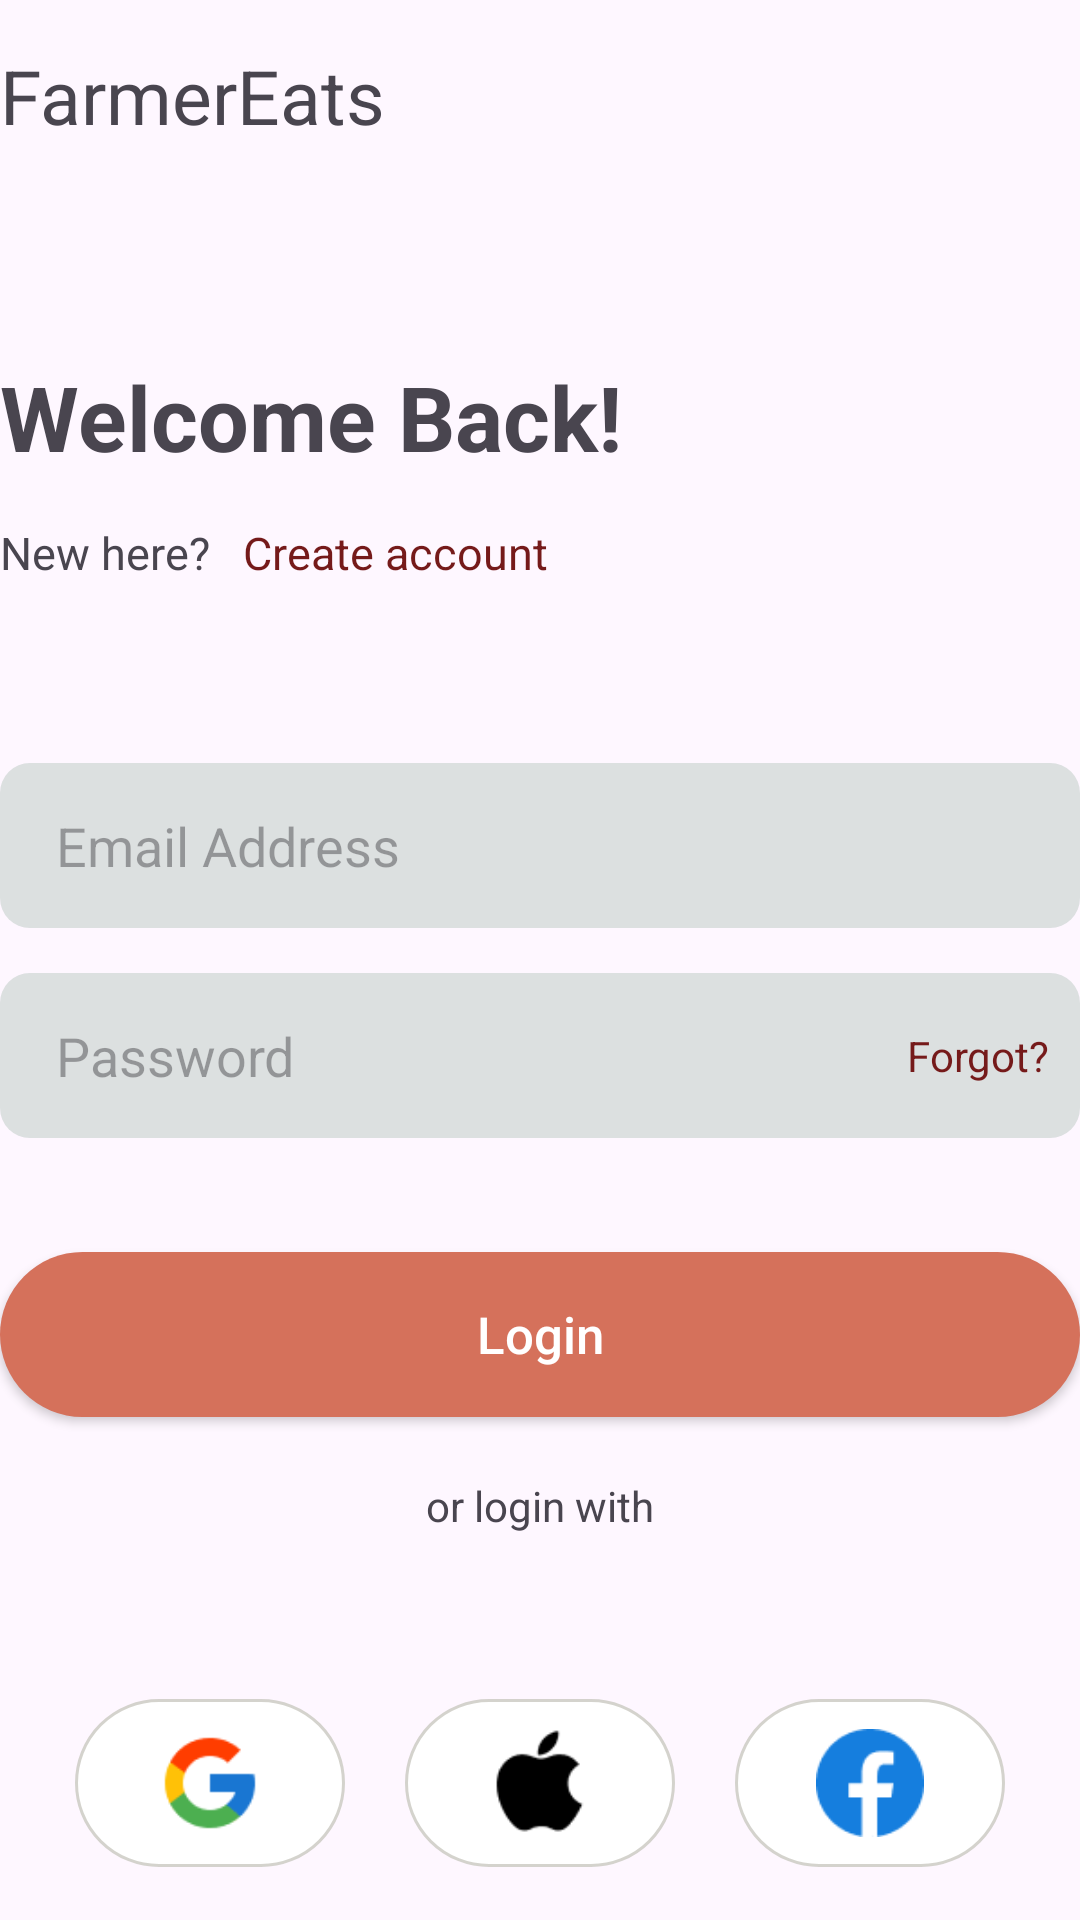

Produce the Android XML layout that renders to this screen, including the resource entries it uses.
<!-- AndroidManifest.xml: application theme Theme.FarmerEat -->
<!-- res/layout/activity_login.xml -->
<?xml version="1.0" encoding="utf-8"?>
<LinearLayout
    xmlns:android="http://schemas.android.com/apk/res/android"
    xmlns:app="http://schemas.android.com/apk/res-auto"
    xmlns:tools="http://schemas.android.com/tools"
    android:id="@+id/main"
    android:layout_width="match_parent"
    android:layout_height="match_parent"
    android:layout_margin="20sp"
    android:orientation="vertical"
    tools:context=".LoginActivity">

    <TextView
        android:layout_width="wrap_content"
        android:layout_height="wrap_content"
        android:text="FarmerEats"
        android:textSize="25sp"
        android:layout_marginTop="15dp" />

    <TextView
        android:layout_width="wrap_content"
        android:layout_height="wrap_content"
        android:text="Welcome Back!"
        android:textStyle="bold"
        android:textSize="30sp"
        android:layout_marginTop="70dp" />

    <LinearLayout
        android:layout_width="match_parent"
        android:layout_height="wrap_content"
        android:orientation="horizontal"
        android:layout_marginTop="15sp">

        <TextView
            android:layout_width="wrap_content"
            android:layout_height="wrap_content"
            android:text="New here?   "
            android:textSize="15sp" />

        <TextView
            android:layout_width="wrap_content"
            android:layout_height="wrap_content"
            android:text="Create account"
            android:textSize="15sp"
            android:textColor="#751A1A"/>

    </LinearLayout>

    <LinearLayout
        android:layout_width="match_parent"
        android:layout_height="223dp"
        android:orientation="vertical">

        <EditText
            android:layout_width="match_parent"
            android:layout_height="55dp"
            android:layout_marginTop="60sp"
            android:inputType="text"
            android:background="@drawable/edit_text_shape"
            android:drawableStart="@drawable/email_icon"
            android:hint="  Email Address"
            android:paddingLeft="10dp"
            android:paddingTop="10dp"
            android:paddingBottom="10dp"
            android:id="@+id/login_email"/>

        <RelativeLayout
            android:layout_width="match_parent"
            android:layout_height="55dp"
            android:layout_marginTop="15sp">

            <EditText
                android:id="@+id/login_password"
                android:layout_width="match_parent"
                android:layout_height="match_parent"
                android:background="@drawable/edit_text_shape"
                android:drawableStart="@drawable/lock_icon"
                android:hint="  Password"
                android:inputType="textPassword"
                android:paddingLeft="10dp"
                android:paddingTop="10dp"
                android:paddingBottom="10dp"/>

            <TextView
                android:id="@+id/forgot_text"
                android:layout_width="wrap_content"
                android:layout_height="wrap_content"
                android:layout_alignParentEnd="true"
                android:layout_centerVertical="true"
                android:clickable="true"
                android:focusable="true"
                android:paddingEnd="10dp"
                android:text="Forgot?"
                android:textColor="#751A1A" />
        </RelativeLayout>

    </LinearLayout>

    <androidx.appcompat.widget.AppCompatButton
        android:layout_width="match_parent"
        android:layout_height="55dp"
        android:textColor="@color/white"
        android:background="@drawable/login_btn"
        android:text="Login"
        android:gravity="center"
        android:textAllCaps="false"
        android:layout_gravity="center"
        android:textSize="17sp"
        android:id="@+id/loginScreen_loginBtn"/>

    <TextView
        android:layout_width="match_parent"
        android:layout_height="wrap_content"
        android:text="or login with"
        android:gravity="center"
        android:paddingVertical="20sp"/>

    <LinearLayout
        android:layout_width="match_parent"
        android:layout_height="wrap_content"
        android:gravity="center"
        android:orientation="horizontal"
        android:paddingTop="35dp"
        android:paddingBottom="5dp">

        <ImageView
            android:layout_width="90dp"
            android:layout_height="56dp"
            android:background="@drawable/social_media_icon"
            android:padding="10dp"
            android:src="@drawable/google_icon" />

        <ImageView
            android:layout_width="90dp"
            android:layout_height="56dp"
            android:background="@drawable/social_media_icon"
            android:padding="10dp"
            android:src="@drawable/apple_icon"
            android:layout_marginStart="20dp"/>

        <ImageView
            android:layout_width="90dp"
            android:layout_height="56dp"
            android:background="@drawable/social_media_icon"
            android:padding="10dp"
            android:layout_marginStart="20dp"
            android:src="@drawable/fb_icon" />

    </LinearLayout>

</LinearLayout>
<!-- resources referenced by this layout -->
<resources>
  <!-- drawable apple_icon: png bitmap (drawable, 665 bytes) -->
  <!-- drawable edit_text_shape (drawable) -->
  <?xml version="1.0" encoding="utf-8"?>
  <shape xmlns:android="http://schemas.android.com/apk/res/android"
      android:shape="rectangle">
      <solid android:color="#D5D6DCDA"/>
      <corners android:radius="10sp"/>
  
  </shape>
  <!-- drawable fb_icon: png bitmap (drawable, 993 bytes) -->
  <!-- drawable google_icon: png bitmap (drawable, 1140 bytes) -->
  <!-- drawable login_btn (drawable) -->
  <?xml version="1.0" encoding="utf-8"?>
  <shape xmlns:android="http://schemas.android.com/apk/res/android"
      android:shape="rectangle">
      <solid android:color="#D5715B"/>
          <corners android:radius="50sp"/>
  
  </shape>
  <!-- drawable social_media_icon (drawable) -->
  <?xml version="1.0" encoding="utf-8"?>
  <shape xmlns:android="http://schemas.android.com/apk/res/android"
      android:shape="rectangle">
  
     <stroke android:width="1dip"
          android:color="#EDD1D0CA"/>
      <corners android:radius="30sp"/>
      <solid android:color="@color/white"/>
  
  </shape>
  <style name="Theme.FarmerEat" parent="Base.Theme.FarmerEat" />
  <style name="Base.Theme.FarmerEat" parent="Theme.Material3.DayNight.NoActionBar">
          
          
      </style>
  <!-- not gathered from this repository: default colours our renderer supplied (Android Studio template values) -->
  <color name="white">#FFFFFFFF</color>
</resources>
